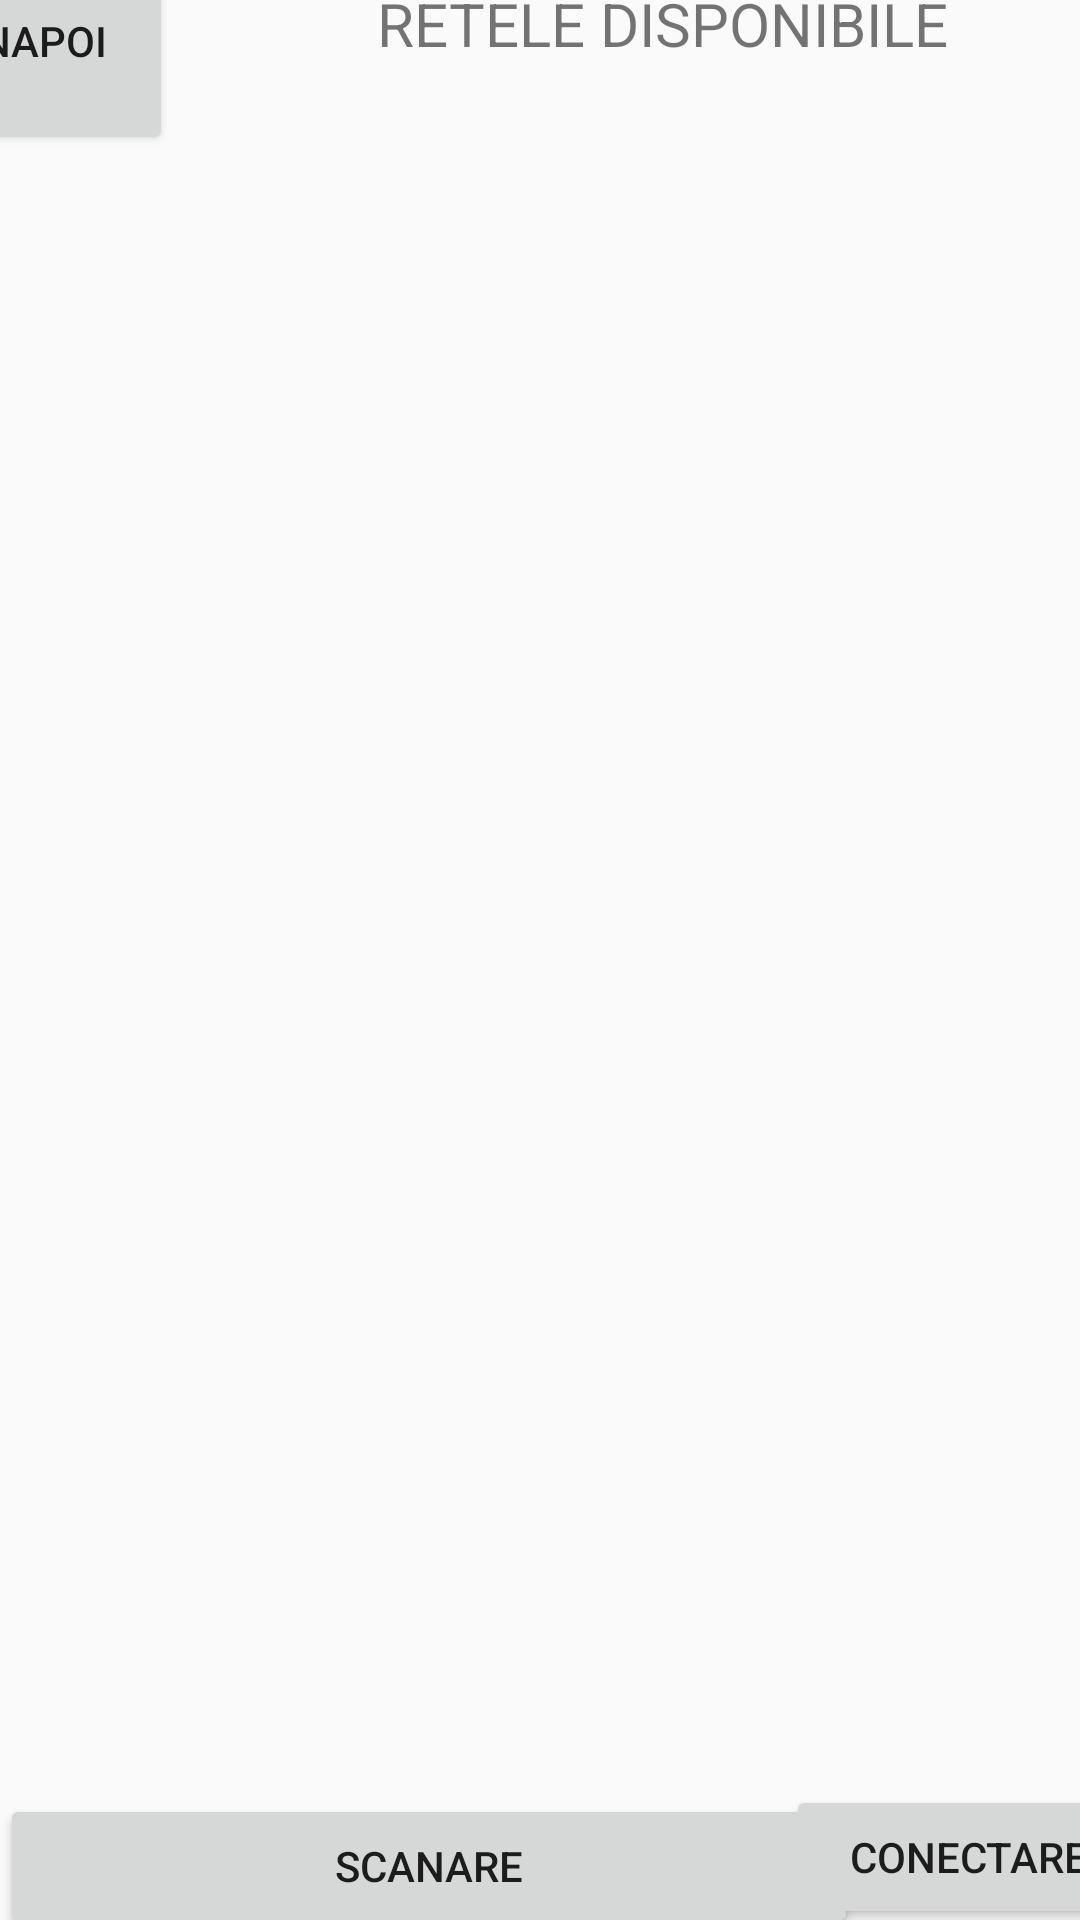

Write the Android layout XML for this screen, with the resource values it uses.
<!-- AndroidManifest.xml: application theme Theme.Trial1_1 -->
<!-- res/layout/wifi_search_rgb.xml -->
<?xml version="1.0" encoding="utf-8"?>
<androidx.constraintlayout.widget.ConstraintLayout xmlns:android="http://schemas.android.com/apk/res/android"
    xmlns:app="http://schemas.android.com/apk/res-auto"
    xmlns:tools="http://schemas.android.com/tools"
    android:layout_width="match_parent"
    android:layout_height="match_parent"
    tools:ignore="MissingDefaultResource">

    <Button
        android:id="@+id/ScanWIFIBtn"
        android:layout_width="286dp"
        android:layout_height="wrap_content"
        android:layout_marginTop="3dp"

        android:text="SCANARE"
        app:layout_constraintBottom_toBottomOf="parent"
        app:layout_constraintTop_toBottomOf="@+id/recyclerView"
        tools:layout_editor_absoluteX="1dp" />

    <androidx.recyclerview.widget.RecyclerView
        android:id="@+id/recyclerView"
        android:layout_width="421dp"
        android:layout_height="512dp"
        android:layout_marginStart="2dp"
        android:layout_marginTop="37dp"
        android:layout_marginEnd="2dp"
        app:layout_constraintBottom_toTopOf="@+id/ScanWIFIBtn"
        app:layout_constraintEnd_toEndOf="parent"
        app:layout_constraintStart_toStartOf="parent"
        app:layout_constraintTop_toBottomOf="@+id/textView2" />

    <Button
        android:id="@+id/BackBtn"
        android:layout_width="90dp"
        android:layout_height="76dp"
        android:layout_marginStart="4dp"
        android:layout_marginTop="20dp"
        android:layout_marginEnd="5dp"
        android:layout_marginBottom="76dp"
        android:text="INAPOI"
        app:layout_constraintBottom_toTopOf="@+id/recyclerView"
        app:layout_constraintEnd_toStartOf="@+id/textView2"
        app:layout_constraintStart_toStartOf="parent"
        app:layout_constraintTop_toTopOf="parent" />

    <TextView
        android:id="@+id/textView2"
        android:layout_width="316dp"
        android:layout_height="52dp"
        android:layout_marginEnd="18dp"
        android:text="RETELE DISPONIBILE"
        android:textAlignment="center"
        android:textSize="20sp"
        app:layout_constraintBottom_toTopOf="@+id/recyclerView"
        app:layout_constraintEnd_toEndOf="parent"
        app:layout_constraintStart_toEndOf="@+id/BackBtn"
        app:layout_constraintTop_toTopOf="parent" />

    <Button
        android:id="@+id/ConnectBtn"
        android:layout_width="122dp"
        android:layout_height="wrap_content"
        android:layout_marginTop="3dp"
        android:text="CONECTARE"
        app:layout_constraintBottom_toBottomOf="parent"
        app:layout_constraintEnd_toEndOf="parent"
        app:layout_constraintStart_toEndOf="@+id/ScanWIFIBtn"
        app:layout_constraintTop_toBottomOf="@+id/recyclerView" />

</androidx.constraintlayout.widget.ConstraintLayout>
<!-- resources referenced by this layout -->
<resources>
  <style name="Theme.Trial1_1" parent="Base.Theme.Trial1_1" />
  <style name="Base.Theme.Trial1_1" parent="Theme.AppCompat.DayNight.NoActionBar">
          
          
      </style>
</resources>
